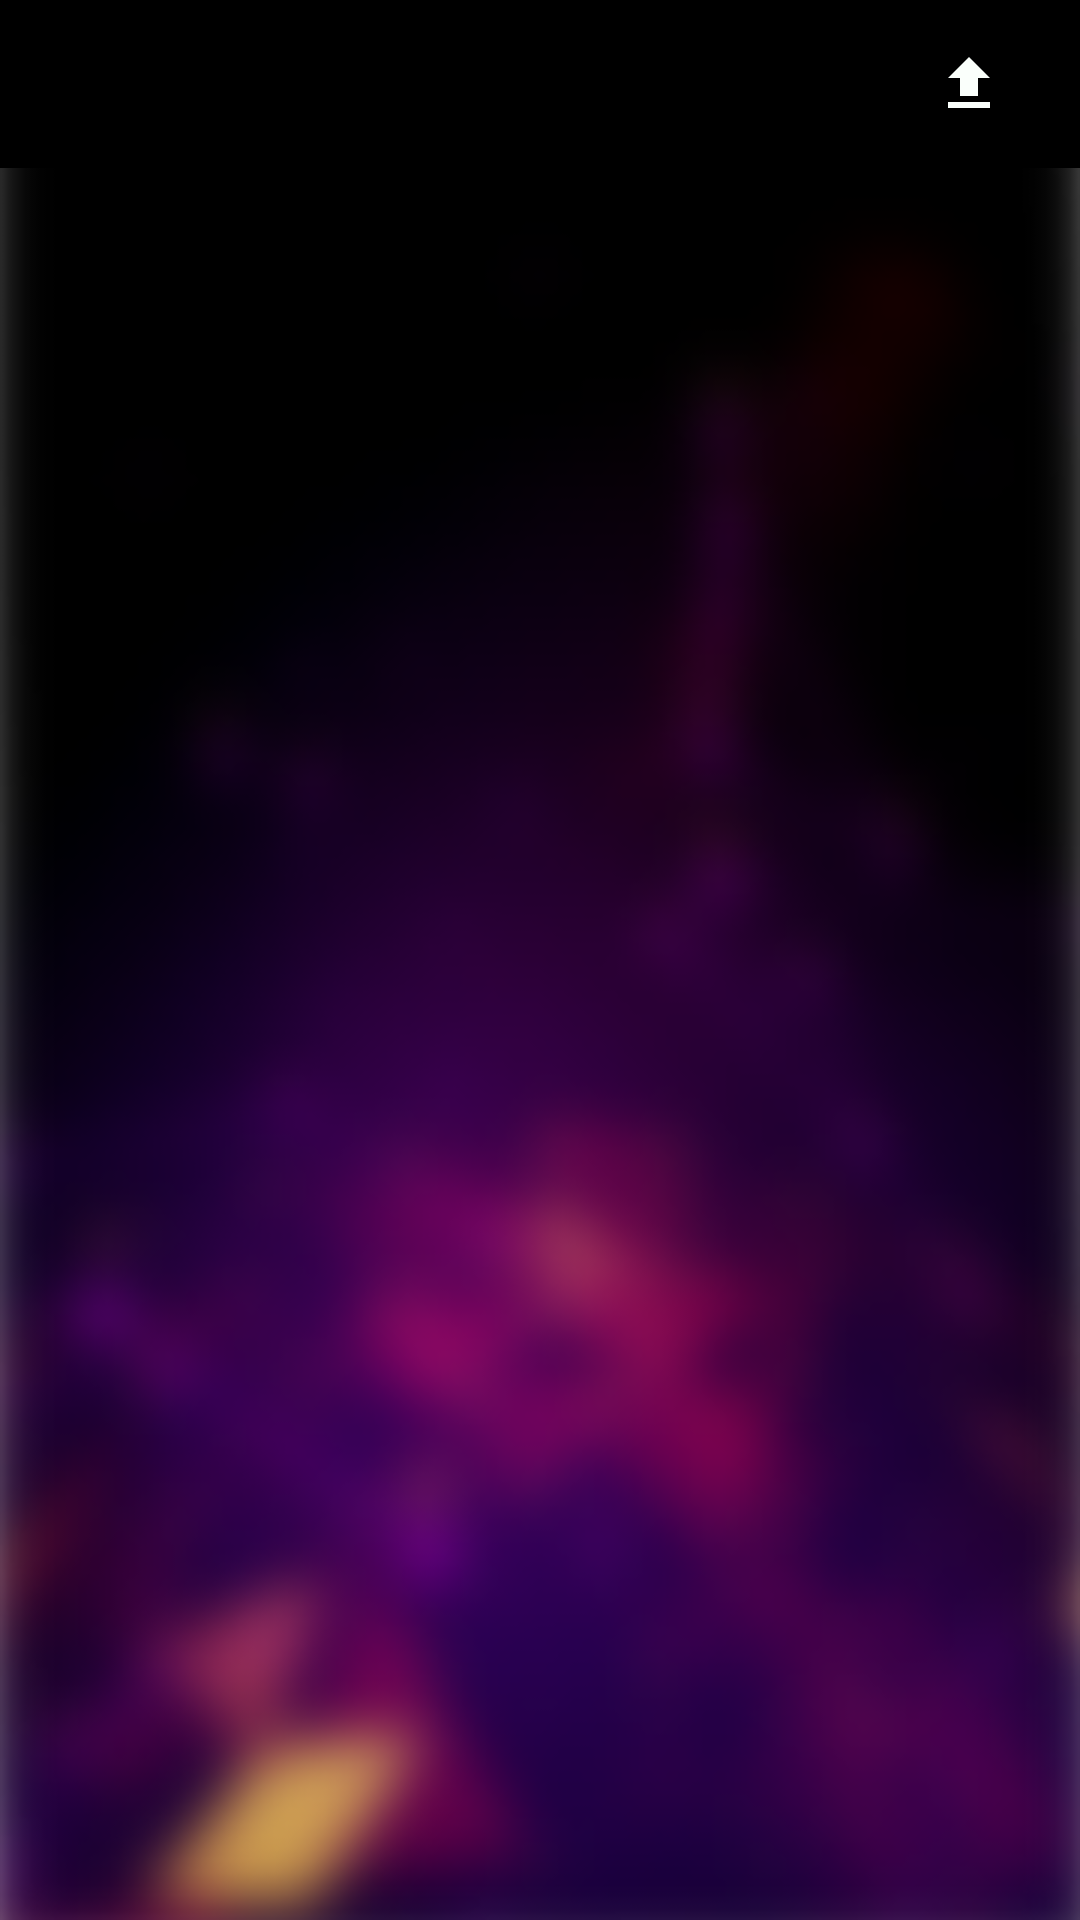

Write the Android layout XML for this screen, with the resource values it uses.
<!-- AndroidManifest.xml: application theme AppTheme -->
<!-- res/layout/activity_history.xml -->
<?xml version="1.0" encoding="utf-8"?>
<LinearLayout xmlns:android="http://schemas.android.com/apk/res/android"
    xmlns:app="http://schemas.android.com/apk/res-auto"
    xmlns:tools="http://schemas.android.com/tools"
    android:layout_width="match_parent"
    android:layout_height="match_parent"
    tools:context=".ui.HistoryActivity"
    android:orientation="vertical"
    android:background="@drawable/splash_bg">
    <androidx.appcompat.widget.Toolbar
        android:id="@+id/history_toolbar"
        android:layout_width="match_parent"
        android:layout_height="wrap_content"
        android:background="@color/black">








            <TextView
                android:layout_width="wrap_content"
                android:layout_height="match_parent"
                android:layout_gravity="end"
                android:layout_marginEnd="@dimen/margin25"
                android:drawableStart="@drawable/ic_file_upload_black_24dp"
                android:onClick="uploadClicked"/>

    </androidx.appcompat.widget.Toolbar>

    <LinearLayout
        android:layout_width="match_parent"
        android:layout_height="wrap_content"
        android:orientation="horizontal"
        android:weightSum="2"
        android:visibility="visible">


        <TextView
            android:id="@+id/history_audio_state"
            android:layout_width="match_parent"
            android:layout_height="wrap_content"
            android:layout_weight="1"
            android:textColor="@color/white"
            android:textSize="@dimen/text_size12"
            android:textAlignment="inherit"
            android:layout_marginStart="@dimen/margin25"/>



        <TextView
            android:id="@+id/history_log_state"
            android:layout_width="match_parent"
            android:layout_height="wrap_content"
            android:layout_weight="1"
            android:textColor="@color/white"
            android:textSize="@dimen/text_size12"
            android:textAlignment="inherit"
            android:layout_marginEnd="@dimen/margin25"/>

    </LinearLayout>

    <ListView
        android:id="@+id/history_list"
        android:layout_width="match_parent"
        android:layout_height="match_parent"/>

</LinearLayout>
<!-- resources referenced by this layout -->
<resources>
  <color name="black">#000</color>
  <color name="white">#fff</color>
  <dimen name="image40">40dp</dimen>
  <dimen name="margin10">10dp</dimen>
  <dimen name="margin25">25sp</dimen>
  <dimen name="text_size12">12sp</dimen>
  <!-- drawable ic_file_upload_black_24dp (drawable) -->
  <vector android:height="24dp" android:tint="#FAFFFB"
      android:viewportHeight="24.0" android:viewportWidth="24.0"
      android:width="24dp" xmlns:android="http://schemas.android.com/apk/res/android">
      <path android:fillColor="#FF000000" android:pathData="M9,16h6v-6h4l-7,-7 -7,7h4zM5,18h14v2L5,20z"/>
  </vector>
  <!-- drawable splash_bg: png bitmap (drawable, 105807 bytes) -->
  <style name="AppTheme" parent="Theme.AppCompat.Light.NoActionBar">
          
          <item name="colorPrimary">@color/colorPrimary</item>
          <item name="colorPrimaryDark">@color/colorPrimaryDark</item>
          <item name="colorAccent">@color/colorAccent</item>
      </style>
  <color name="colorPrimary">#F2055C</color>
  <color name="colorPrimaryDark">#000000</color>
  <color name="colorAccent">#010326</color>
</resources>
